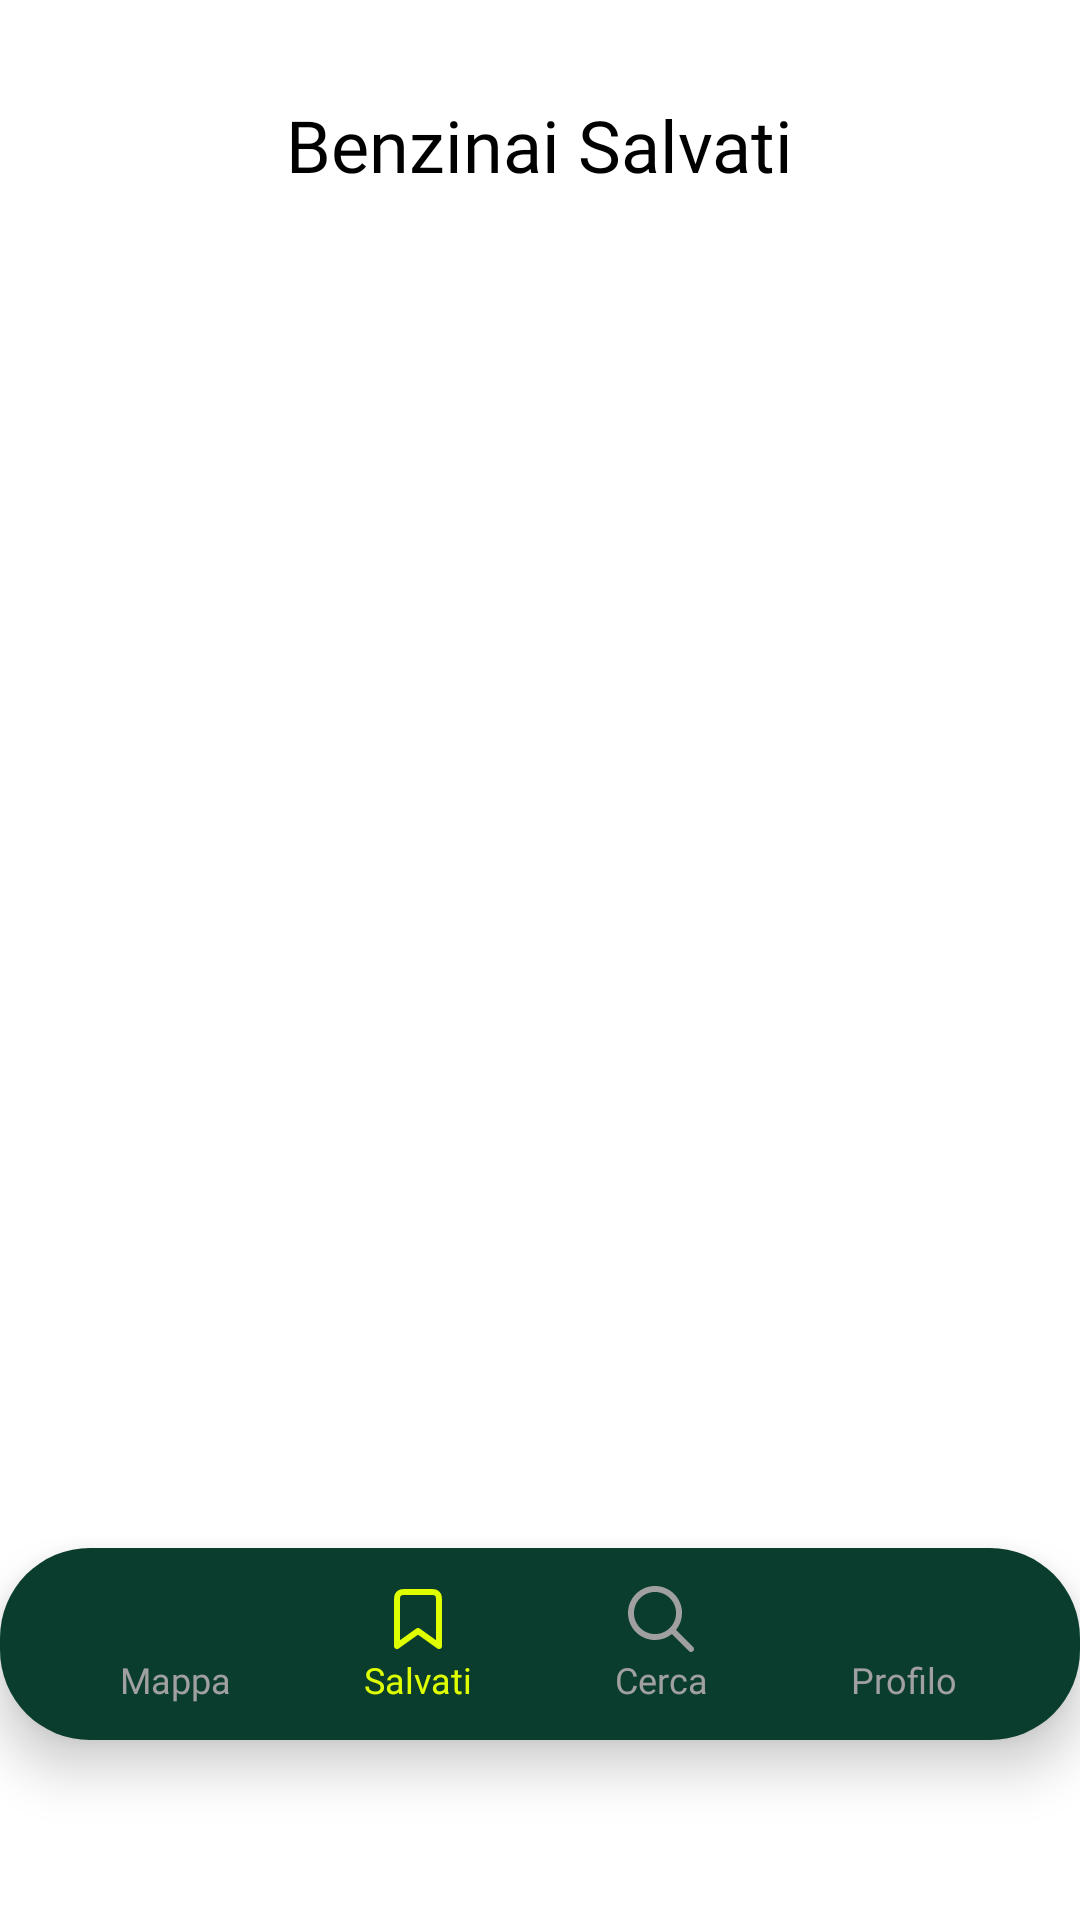

Write the Android layout XML for this screen, with the resource values it uses.
<!-- AndroidManifest.xml: application theme Theme.Fuelly -->
<!-- res/layout/activity_salvati.xml -->
<?xml version="1.0" encoding="utf-8"?>
<androidx.constraintlayout.widget.ConstraintLayout xmlns:android="http://schemas.android.com/apk/res/android"
    xmlns:app="http://schemas.android.com/apk/res-auto"
    xmlns:tools="http://schemas.android.com/tools"
    android:id="@+id/main"
    android:layout_width="match_parent"
    android:layout_height="match_parent"
    android:background="#FFFFFF"
    tools:context=".SalvatiActivity">

    <TextView
        android:id="@+id/textViewTitle"
        android:layout_width="wrap_content"
        android:layout_height="wrap_content"
        android:layout_marginTop="32dp"
        android:fontFamily="@font/chakra_petch_semibold"
        android:text="Benzinai Salvati"
        android:textColor="#000000"
        android:textSize="24sp"
        app:layout_constraintEnd_toEndOf="parent"
        app:layout_constraintStart_toStartOf="parent"
        app:layout_constraintTop_toTopOf="parent" />

    <androidx.recyclerview.widget.RecyclerView
        android:id="@+id/rvSalvati"
        android:layout_width="0dp"
        android:layout_height="0dp"
        android:layout_marginTop="16dp"
        android:clipToPadding="false"
        android:padding="8dp"
        android:paddingBottom="130dp"
        app:layout_constraintBottom_toTopOf="@+id/customBottomNav"
        app:layout_constraintEnd_toEndOf="parent"
        app:layout_constraintStart_toStartOf="parent"
        app:layout_constraintTop_toBottomOf="@id/textViewTitle"
        tools:listitem="@layout/item_benzinaio" />


    <LinearLayout
        android:id="@+id/customBottomNav"
        android:layout_width="wrap_content"
        android:layout_height="64dp"
        android:layout_marginBottom="60dp"
        android:background="@drawable/floating_nav"
        android:elevation="10dp"
        android:gravity="center"
        android:orientation="horizontal"
        app:layout_constraintBottom_toBottomOf="parent"
        app:layout_constraintEnd_toEndOf="parent"
        app:layout_constraintStart_toStartOf="parent">

        <LinearLayout
            android:id="@+id/btnNavMappa"
            android:layout_width="81dp"
            android:layout_height="match_parent"
            android:clickable="true"
            android:focusable="true"
            android:background="?attr/selectableItemBackground"
            android:gravity="center"
            android:orientation="vertical"
            android:padding="8dp">

            <ImageView
                android:layout_width="24dp"
                android:layout_height="24dp"
                android:src="@drawable/maps_pin"
                app:tint="@color/grey_inactive" />

            <TextView
                android:layout_width="wrap_content"
                android:layout_height="wrap_content"
                android:fontFamily="@font/dm_sans_medium"
                android:text="Mappa"
                android:textColor="@color/grey_inactive"
                android:textSize="12sp" />
        </LinearLayout>

        <LinearLayout
            android:id="@+id/btnNavSalvati"
            android:layout_width="81dp"
            android:layout_height="match_parent"
            android:clickable="true"
            android:focusable="true"
            android:background="?attr/selectableItemBackground"
            android:gravity="center"
            android:orientation="vertical"
            android:padding="8dp">

            <ImageView
                android:layout_width="24dp"
                android:layout_height="24dp"
                android:src="@drawable/bookmark_svg"
                app:tint="@color/fuelly_yellow_fluo" />

            <TextView
                android:layout_width="wrap_content"
                android:layout_height="wrap_content"
                android:fontFamily="@font/dm_sans_medium"
                android:text="Salvati"
                android:textColor="@color/fuelly_yellow_fluo"
                android:textSize="12sp" />
        </LinearLayout>

        <LinearLayout
            android:id="@+id/btnNavCerca"
            android:layout_width="81dp"
            android:layout_height="match_parent"
            android:gravity="center"
            android:orientation="vertical"
            android:padding="8dp">

            <ImageView
                android:layout_width="24dp"
                android:layout_height="24dp"
                android:src="@drawable/search_svg"
                app:tint="@color/grey_inactive" />

            <TextView
                android:layout_width="wrap_content"
                android:layout_height="wrap_content"
                android:fontFamily="@font/dm_sans_medium"
                android:text="Cerca"
                android:textColor="@color/grey_inactive"
                android:textSize="12sp" />
        </LinearLayout>

        <LinearLayout
            android:id="@+id/btnNavProfilo"
            android:layout_width="81dp"
            android:layout_height="match_parent"
            android:gravity="center"
            android:orientation="vertical"
            android:padding="8dp">

            <ImageView
                android:layout_width="24dp"
                android:layout_height="24dp"
                android:src="@drawable/user"
                app:tint="@color/grey_inactive" />

            <TextView
                android:layout_width="wrap_content"
                android:layout_height="wrap_content"
                android:fontFamily="@font/dm_sans_medium"
                android:text="Profilo"
                android:textColor="@color/grey_inactive"
                android:textSize="12sp" />
        </LinearLayout>

    </LinearLayout>

</androidx.constraintlayout.widget.ConstraintLayout>
<!-- res/layout/item_benzinaio.xml (included above) -->
<?xml version="1.0" encoding="utf-8"?>
<androidx.cardview.widget.CardView xmlns:android="http://schemas.android.com/apk/res/android"
    xmlns:app="http://schemas.android.com/apk/res-auto"
    xmlns:tools="http://schemas.android.com/tools"
    android:id="@+id/stationCard"
    android:layout_width="match_parent"
    android:layout_height="wrap_content"
    android:layout_marginHorizontal="8dp"
    android:layout_marginVertical="8dp"
    app:cardBackgroundColor="#0B3D2E"
    app:cardCornerRadius="16dp"
    app:cardElevation="4dp">

    <androidx.constraintlayout.widget.ConstraintLayout
        android:layout_width="match_parent"
        android:layout_height="wrap_content"
        android:padding="16dp">

        <LinearLayout
            android:id="@+id/textGroup"
            android:layout_width="0dp"
            android:layout_height="wrap_content"
            android:orientation="vertical"
            app:layout_constraintBottom_toBottomOf="parent"
            app:layout_constraintEnd_toStartOf="@+id/imgPompa"
            app:layout_constraintStart_toStartOf="parent"
            app:layout_constraintTop_toTopOf="parent">

            <TextView
                android:id="@+id/txtStationName"
                android:layout_width="wrap_content"
                android:layout_height="wrap_content"
                android:ellipsize="end"
                android:fontFamily="@font/chakra_petch_semibold"
                android:maxLines="1"
                android:textColor="#DFFF00"
                android:textSize="18sp"
                android:textStyle="bold|italic"
                tools:text="Eni Station" />

            <TextView
                android:id="@+id/txtStationCity"
                android:layout_width="match_parent"
                android:layout_height="wrap_content"
                android:textColor="@color/grey_inactive"
                android:ellipsize="marquee"
                android:marqueeRepeatLimit="marquee_forever"
                android:scrollHorizontally="true"
                android:singleLine="true"
                tools:text="Milano (MI)" />

            <TextView
                android:id="@+id/txtStationAddress"
                android:layout_width="match_parent"
                android:layout_height="wrap_content"
                android:textColor="@color/grey_inactive"
                android:ellipsize="marquee"
                android:marqueeRepeatLimit="marquee_forever"
                android:scrollHorizontally="true"
                android:singleLine="true"
                tools:text="Via delle Rose, 45" />

            <LinearLayout
                android:layout_width="match_parent"
                android:layout_height="wrap_content"
                android:layout_marginTop="8dp"
                android:orientation="horizontal">

                <TextView
                    android:id="@+id/txtBenzina"
                    android:layout_width="wrap_content"
                    android:layout_height="wrap_content"
                    android:layout_marginEnd="16dp"
                    android:fontFamily="@font/chakra_petch_semibold"
                    android:textColor="#DFFF00"
                    android:textSize="16sp"
                    tools:text="Benzina: 1.850€" />

                <TextView
                    android:id="@+id/txtDiesel"
                    android:layout_width="wrap_content"
                    android:layout_height="wrap_content"
                    android:fontFamily="@font/chakra_petch_semibold"
                    android:textColor="#DFFF00"
                    android:textSize="16sp"
                    tools:text="Diesel: 1.750€" />
            </LinearLayout>
        </LinearLayout>

        <ImageView
            android:id="@+id/imgPompa"
            android:layout_width="60dp"
            android:layout_height="60dp"
            android:scaleType="fitCenter"
            app:layout_constraintBottom_toBottomOf="parent"
            app:layout_constraintEnd_toEndOf="parent"
            app:layout_constraintTop_toTopOf="parent"
            app:layout_constraintVertical_bias="0.306"
            tools:src="@drawable/fuelly_logo_foreground" />

        <TextView
            android:id="@+id/txtDistanza"
            android:layout_width="60dp"
            android:layout_height="wrap_content"
            android:text="1,0 km"
            android:textAlignment="center"
            android:textSize="16sp"
            android:fontFamily="@font/chakra_petch_semibold"
            android:textColor="#DFFF00"
            app:layout_constraintBottom_toBottomOf="parent"
            app:layout_constraintEnd_toEndOf="parent"
            app:layout_constraintHorizontal_bias="0.0"
            app:layout_constraintStart_toEndOf="@+id/textGroup"
            app:layout_constraintTop_toBottomOf="@+id/imgPompa"
            app:layout_constraintVertical_bias="0.0" />

    </androidx.constraintlayout.widget.ConstraintLayout>

</androidx.cardview.widget.CardView>
<!-- resources referenced by this layout -->
<resources>
  <color name="fuelly_yellow_fluo">#DFFF00</color>
  <color name="grey_inactive">#A0A0A0</color>
  <!-- drawable bookmark_svg (drawable) -->
  <vector xmlns:android="http://schemas.android.com/apk/res/android" android:autoMirrored="true" android:height="800dp" android:viewportHeight="24" android:viewportWidth="24" android:width="800dp">
        
      <path android:fillColor="#00000000" android:pathData="M5,6.2C5,5.08 5,4.52 5.218,4.092C5.41,3.716 5.716,3.41 6.092,3.218C6.52,3 7.08,3 8.2,3H15.8C16.92,3 17.48,3 17.908,3.218C18.284,3.41 18.59,3.716 18.782,4.092C19,4.52 19,5.08 19,6.2V21L12,16L5,21V6.2Z" android:strokeColor="#000000" android:strokeLineJoin="round" android:strokeWidth="2"/>
      
  </vector>
  <!-- drawable floating_nav (drawable) -->
  <?xml version="1.0" encoding="utf-8"?>
      <shape xmlns:android="http://schemas.android.com/apk/res/android">
          <solid android:color="#0B3D2E" /> <corners android:radius="30dp" />
          <padding android:left="20dp" android:right="20dp" />
      </shape>
  <!-- drawable fuelly_logo_foreground (drawable) -->
  <vector xmlns:android="http://schemas.android.com/apk/res/android" android:autoMirrored="true" android:height="24dp" android:viewportHeight="960" android:viewportWidth="960" android:width="24dp">
        
      <path android:fillColor="#e0ff1a" android:pathData="M160,840v-640q0,-33 23.5,-56.5T240,120h240q33,0 56.5,23.5T560,200v280h40q33,0 56.5,23.5T680,560v180q0,17 11.5,28.5T720,780q17,0 28.5,-11.5T760,740v-288q-9,5 -19,6.5t-21,1.5q-42,0 -71,-29t-29,-71q0,-32 17.5,-57.5T684,266l-84,-84 42,-42 148,144q15,15 22.5,35t7.5,41v380q0,42 -29,71t-71,29q-42,0 -71,-29t-29,-71v-200h-60v300L160,840ZM240,400h240v-200L240,200v200ZM720,400q17,0 28.5,-11.5T760,360q0,-17 -11.5,-28.5T720,320q-17,0 -28.5,11.5T680,360q0,17 11.5,28.5T720,400ZM240,760h240v-280L240,480v280ZM480,760L240,760h240Z"/>
      
  </vector>
  <!-- drawable search_svg (drawable) -->
  <vector xmlns:android="http://schemas.android.com/apk/res/android" android:autoMirrored="true" android:height="800dp" android:viewportHeight="24" android:viewportWidth="24" android:width="800dp">
        
      <path android:fillColor="#0F0F0F" android:fillType="evenOdd" android:pathData="M17.039,15.624C18.271,14.084 19.008,12.13 19.008,10.004C19.008,5.031 14.977,1 10.004,1C5.031,1 1,5.031 1,10.004C1,14.977 5.031,19.008 10.004,19.008C12.13,19.008 14.084,18.271 15.624,17.039L21.292,22.707C21.683,23.098 22.316,23.098 22.707,22.707C23.098,22.316 23.098,21.683 22.707,21.292L17.039,15.624ZM10.004,17.017C6.131,17.017 2.991,13.877 2.991,10.004C2.991,6.131 6.131,2.991 10.004,2.991C13.877,2.991 17.017,6.131 17.017,10.004C17.017,13.877 13.877,17.017 10.004,17.017Z"/>
      
  </vector>
  <style name="Theme.Fuelly" parent="Base.Theme.Fuelly" />
  <style name="Base.Theme.Fuelly" parent="Theme.Material3.DayNight.NoActionBar">
          <item name="colorPrimary">@color/fuelly_green_dark</item>
  
          <item name="colorAccent">@color/fuelly_yellow_fluo</item>
  
          <item name="colorOnPrimary">@color/white</item>
          <item name="colorSecondary">@color/fuelly_yellow_fluo</item>
          <item name="colorOnSecondary">@color/black</item>
          
          <item name="colorControlActivated">#DFFF00</item>
          
          <item name="android:textColorHighlight">#40DFFF00</item>
      </style>
  <color name="fuelly_green_dark">#0B3D2E</color>
  <color name="white">#FFFFFF</color>
  <color name="black">#000000</color>
</resources>
